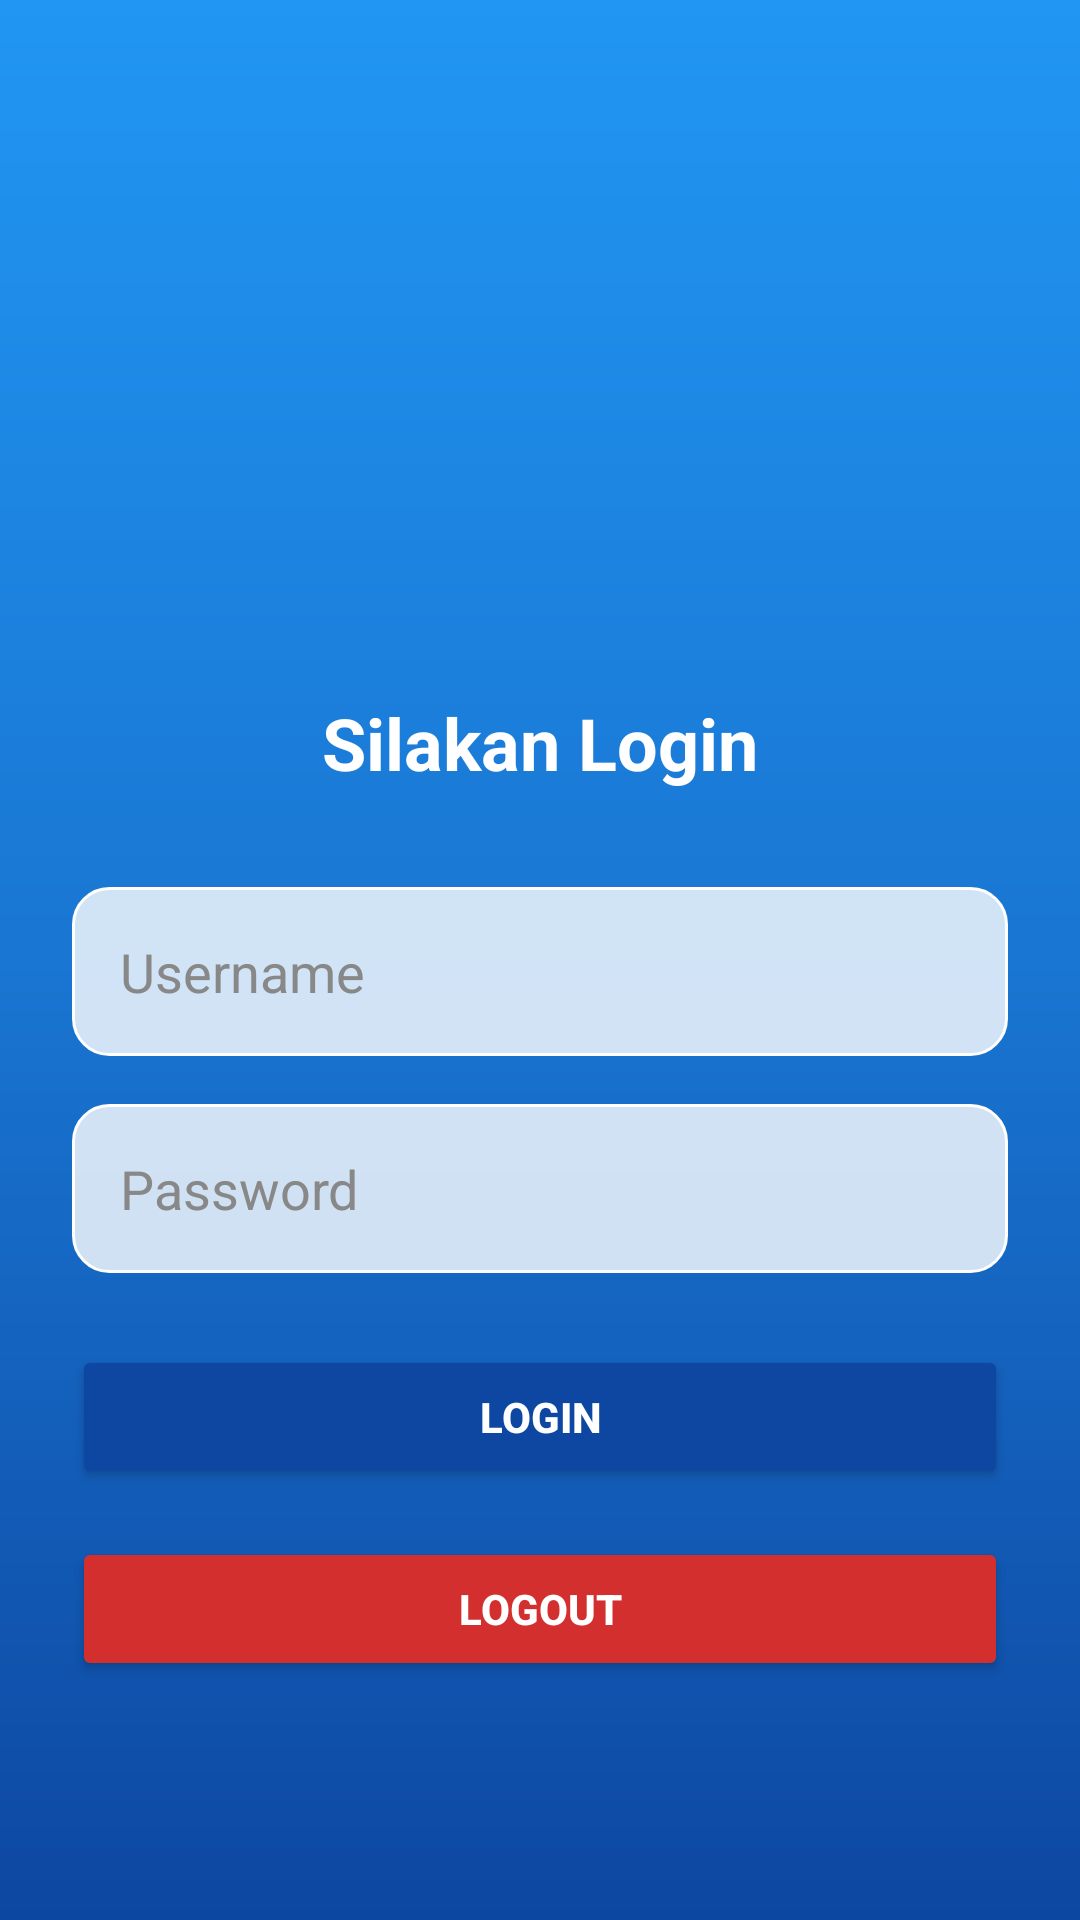

This screen was rendered from an Android layout file. Write that file and the resources it references.
<!-- AndroidManifest.xml: application theme Theme.Laukhil_mobile1 -->
<!-- res/layout/activity_auth.xml -->
<?xml version="1.0" encoding="utf-8"?>
<LinearLayout xmlns:android="http://schemas.android.com/apk/res/android"
    android:layout_width="match_parent"
    android:layout_height="match_parent"
    android:orientation="vertical"
    android:padding="24dp"
    android:gravity="center"
    android:background="@drawable/gradient_biru">

    
    <ImageView
        android:id="@+id/ivLogo"
        android:layout_width="120dp"
        android:layout_height="120dp"
        android:src="@mipmap/ic_launcher"
        android:layout_marginBottom="32dp"/>

    
    <TextView
        android:layout_width="wrap_content"
        android:layout_height="wrap_content"
        android:text="Silakan Login"
        android:textColor="#FFFFFF"
        android:textSize="24sp"
        android:textStyle="bold"
        android:layout_marginBottom="32dp"/>

    
    <EditText
        android:id="@+id/etUsername"
        android:layout_width="match_parent"
        android:layout_height="wrap_content"
        android:hint="Username"
        android:inputType="text"
        android:background="@drawable/bg_input"
        android:padding="16dp"
        android:textColor="#000000"
        android:textColorHint="#888888"
        android:layout_marginBottom="16dp"/>

    
    <EditText
        android:id="@+id/etPassword"
        android:layout_width="match_parent"
        android:layout_height="wrap_content"
        android:hint="Password"
        android:inputType="textPassword"
        android:background="@drawable/bg_input"
        android:padding="16dp"
        android:textColor="#000000"
        android:textColorHint="#888888"
        android:layout_marginBottom="24dp"/>

    
    <Button
        android:id="@+id/btnLogin"
        android:layout_width="match_parent"
        android:layout_height="wrap_content"
        android:text="Login"
        android:textColor="#FFFFFF"
        android:textStyle="bold"
        android:backgroundTint="#0D47A1"
        android:layout_marginBottom="16dp"/>

    
    <Button
        android:id="@+id/btnLogout"
        android:layout_width="match_parent"
        android:layout_height="wrap_content"
        android:text="Logout"
        android:textColor="#FFFFFF"
        android:textStyle="bold"
        android:backgroundTint="#D32F2F"/>

</LinearLayout>
<!-- resources referenced by this layout -->
<resources>
  <!-- drawable bg_input (drawable) -->
  <?xml version="1.0" encoding="utf-8"?>
  <shape xmlns:android="http://schemas.android.com/apk/res/android"
      android:shape="rectangle">
  
      
      <solid android:color="#CCFFFFFF"/>
  
      
      <corners android:radius="12dp"/>
  
      
      <stroke
          android:width="1dp"
          android:color="#FFFFFF"/>
  
  </shape>
  <!-- drawable gradient_biru (drawable) -->
  <?xml version="1.0" encoding="utf-8"?>
  <shape xmlns:android="http://schemas.android.com/apk/res/android"
      android:shape="rectangle">
  
      
      <gradient
          android:startColor="#2196F3"
          android:centerColor="#1976D2"
          android:endColor="#0D47A1"
          android:angle="270"/>
  
  </shape>
  <style name="Theme.Laukhil_mobile1" parent="Base.Theme.Laukhil_mobile1" />
  <style name="Base.Theme.Laukhil_mobile1" parent="Theme.Material3.DayNight.NoActionBar">
          
          
      </style>
</resources>
